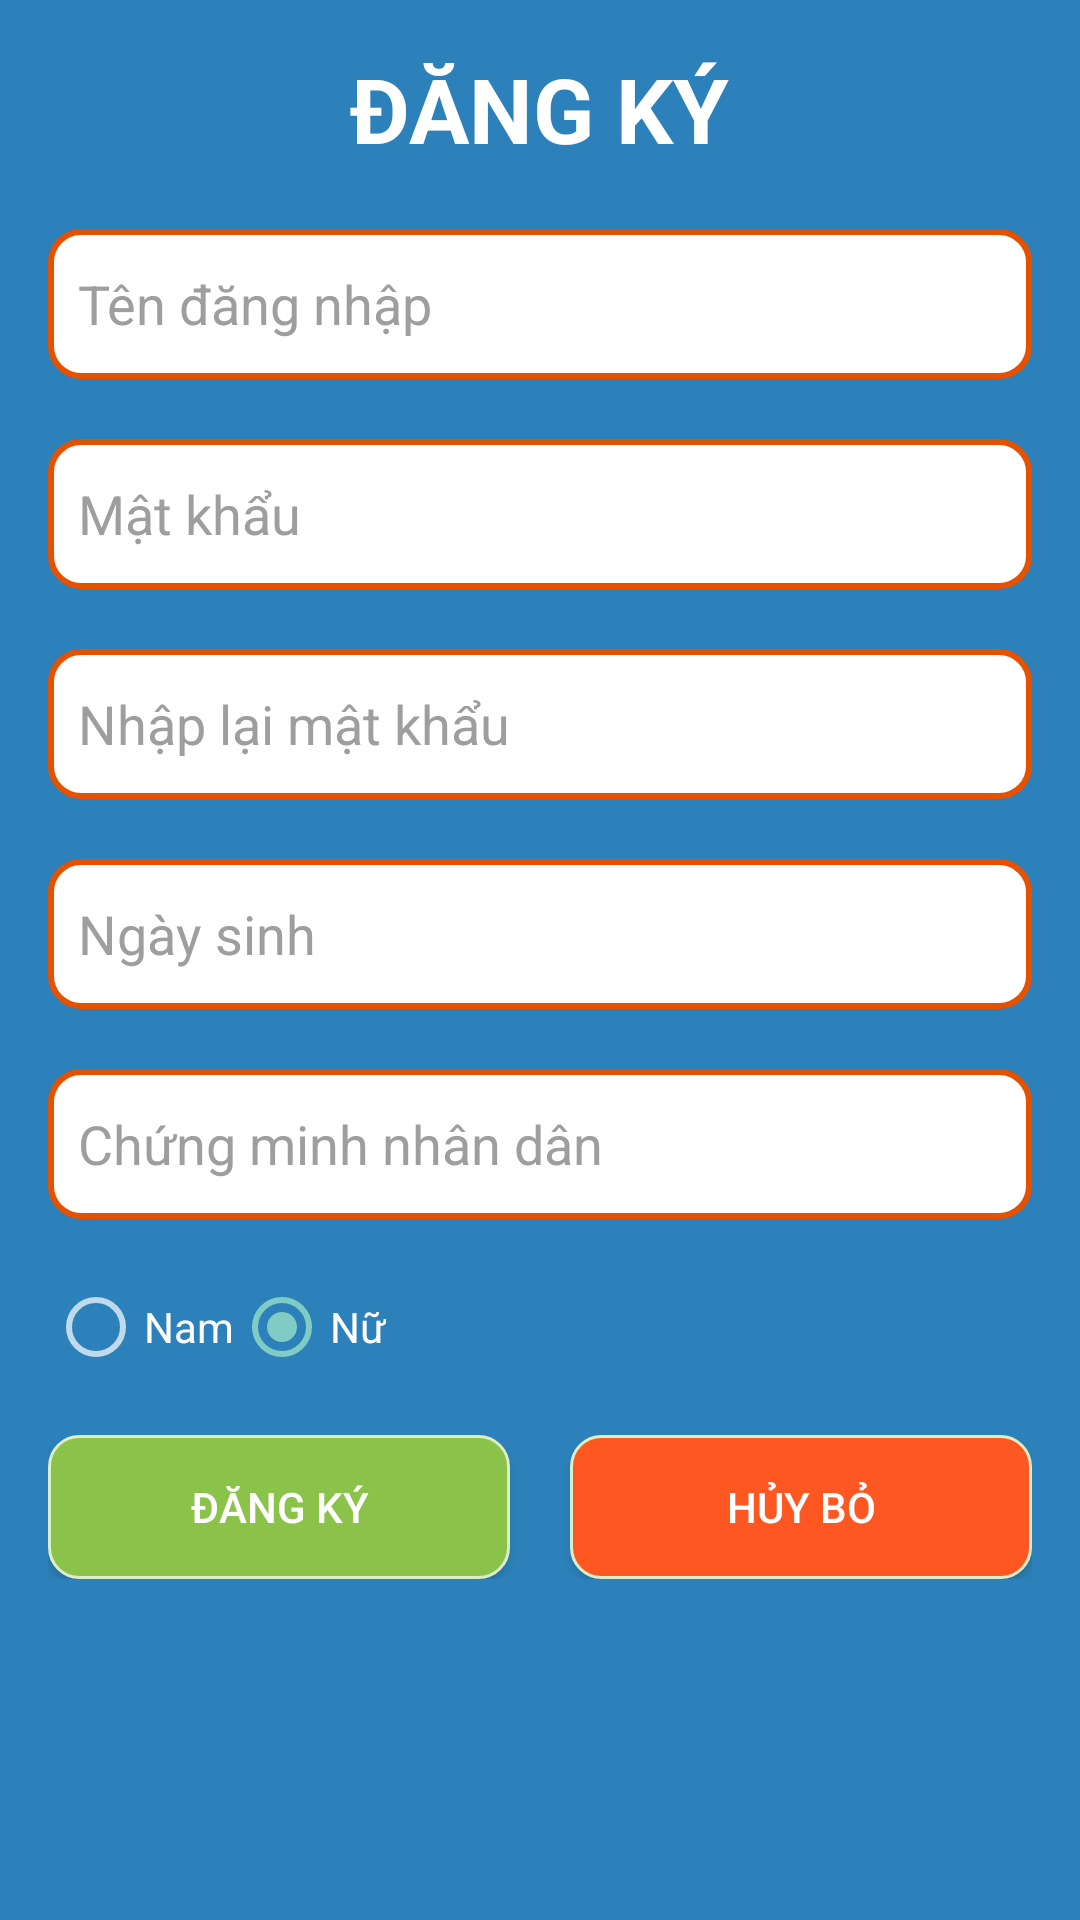

Produce the Android XML layout that renders to this screen, including the resource entries it uses.
<!-- AndroidManifest.xml: application theme Theme.AppCompat.NoActionBar -->
<!-- res/layout/activity_dang_ky.xml -->
<?xml version="1.0" encoding="utf-8"?>
<RelativeLayout xmlns:android="http://schemas.android.com/apk/res/android"
    xmlns:tools="http://schemas.android.com/tools"
    android:id="@+id/activity_dang_ky"
    android:layout_width="match_parent"
    android:layout_height="match_parent"
    android:paddingBottom="@dimen/activity_vertical_margin"
    android:paddingLeft="@dimen/activity_horizontal_margin"
    android:paddingRight="@dimen/activity_horizontal_margin"
    android:paddingTop="@dimen/activity_vertical_margin"
    android:background="@color/colorXanhDuong"
    tools:context="com.project.example.oderfood.Activity.DangKyActivity">

    <TextView
        android:id="@+id/tvdangky"
        android:layout_width="wrap_content"
        android:layout_height="wrap_content"
        android:text="@string/dangky"
        android:textColor="@color/colorTrang"
        android:textSize="@dimen/font30sp"
        android:textStyle="bold"
        android:layout_centerHorizontal="true"
        />

    <LinearLayout
        android:id="@+id/lndangky"
        android:layout_width="match_parent"
        android:layout_height="wrap_content"
        android:orientation="vertical"
        android:layout_below="@+id/tvdangky"
        android:layout_marginTop="@dimen/distance_margin_top"
        android:layout_centerVertical="true"
        >

        <EditText
            android:id="@+id/edtendangnhapDK"
            android:layout_width="match_parent"
            android:layout_height="@dimen/layout_height"
            android:background="@drawable/editext_backgroud"
            android:drawableLeft="@drawable/person"
            android:padding="@dimen/padding"
            android:drawablePadding="@dimen/padding"
            android:hint="@string/tendangnhap"
            android:textColorHint="@color/colorXam"
            android:textColor="@color/colorDen"
            android:inputType="text"
            android:maxLines="1"
            />
        <EditText
            android:id="@+id/edmatkhauDK"
            android:layout_width="match_parent"
            android:layout_height="@dimen/layout_height"
            android:background="@drawable/editext_backgroud"
            android:drawableLeft="@drawable/key"
            android:padding="@dimen/padding"
            android:layout_marginTop="20dp"
            android:drawablePadding="@dimen/padding"
            android:hint="@string/matkhau"
            android:textColorHint="@color/colorXam"
            android:textColor="@color/colorDen"
            android:inputType="textPassword"
            android:maxLines="1"
            />
        <EditText
            android:id="@+id/ednhaplaimatkhau"
            android:layout_width="match_parent"
            android:layout_height="@dimen/layout_height"
            android:background="@drawable/editext_backgroud"
            android:drawableLeft="@drawable/key"
            android:padding="@dimen/padding"
            android:layout_marginTop="@dimen/distance_margin_top"
            android:drawablePadding="@dimen/padding"
            android:hint="@string/nhaplaimatkhau"
            android:textColorHint="@color/colorXam"
            android:textColor="@color/colorDen"
            android:inputType="textPassword"
            android:maxLines="1"
            />
        <EditText
            android:id="@+id/edngaysinh"
            android:layout_width="match_parent"
            android:layout_height="@dimen/layout_height"
            android:background="@drawable/editext_backgroud"
            android:drawableLeft="@drawable/date"
            android:padding="@dimen/padding"
            android:layout_marginTop="@dimen/distance_margin_top"
            android:drawablePadding="@dimen/padding"
            android:hint="@string/ngaysinh"
            android:textColorHint="@color/colorXam"
            android:textColor="@color/colorDen"
            android:inputType="text"
            android:maxLines="1"
            />
        <EditText
            android:id="@+id/edcmnd"
            android:layout_width="match_parent"
            android:layout_height="@dimen/layout_height"
            android:background="@drawable/editext_backgroud"
            android:drawableLeft="@drawable/cmnd"
            android:padding="@dimen/padding"
            android:layout_marginTop="@dimen/distance_margin_top"
            android:drawablePadding="@dimen/padding"
            android:hint="@string/cmnd"
            android:textColorHint="@color/colorXam"
            android:textColor="@color/colorDen"
            android:inputType="numberDecimal"
            android:maxLength="10"
            android:maxLines="1"
            />
        <RadioGroup
            android:id="@+id/rggioitinh"
            android:layout_width="wrap_content"
            android:layout_height="wrap_content"
            android:orientation="horizontal"
            android:layout_marginTop="20dp"
            >
            <RadioButton
                android:id="@+id/rbNam"
                android:layout_width="wrap_content"
                android:layout_height="wrap_content"
                android:text="Nam"

                />
            <RadioButton
                android:id="@+id/rbNu"
                android:layout_width="wrap_content"
                android:layout_height="wrap_content"
                android:text="Nữ"
                android:checked="true"
                />
        </RadioGroup>

        <LinearLayout
            android:layout_width="match_parent"
            android:layout_height="wrap_content"
            android:layout_marginTop="20dp"

            >
            <Button
                android:id="@+id/btndangkyDK"
                android:layout_width="0dp"
                android:layout_height="wrap_content"
                android:layout_weight="1"
                android:text="@string/dangky"
                android:background="@drawable/btn_background"
                android:layout_marginRight="@dimen/padding"
                />
            <Button
                android:id="@+id/btnhuybo"
                android:layout_width="0dp"
                android:layout_height="wrap_content"
                android:text="@string/huybo"
                android:layout_weight="1"
                android:background="@drawable/btn_background_orange"
                android:layout_marginLeft="@dimen/padding"
                />
        </LinearLayout>




    </LinearLayout>



</RelativeLayout>
<!-- resources referenced by this layout -->
<resources>
  <color name="colorDen">#000</color>
  <color name="colorTrang">#FFF</color>
  <color name="colorXam">#9E9E9E</color>
  <color name="colorXanhDuong">#2c81ba</color>
  <dimen name="activity_horizontal_margin">16dp</dimen>
  <dimen name="activity_vertical_margin">16dp</dimen>
  <dimen name="distance_margin_top">20dp</dimen>
  <dimen name="font30sp">30sp</dimen>
  <dimen name="layout_height">50dp</dimen>
  <dimen name="padding">10dp</dimen>
  <!-- drawable btn_background (drawable) -->
  <?xml version="1.0" encoding="utf-8"?>
  <selector xmlns:android="http://schemas.android.com/apk/res/android">
  
      <item android:state_pressed="true">
          <shape
              android:shape="rectangle"
              >
              <solid android:color="#FFF"
                  />
              <stroke
                  android:width="1dp"
                  android:color="#DCEDC8" />
  
              <corners
                  android:bottomLeftRadius="10dp"
                  android:bottomRightRadius="10dp"
                  android:topLeftRadius="10dp"
                  android:topRightRadius="10dp" />
          </shape>
      </item>
      <item >
          <shape
              android:shape="rectangle">
              <solid android:color="#8BC34A"
                  />
              <stroke
                  android:width="1dp"
                  android:color="#DCEDC8" />
  
              <corners
                  android:bottomLeftRadius="10dp"
                  android:bottomRightRadius="10dp"
                  android:topLeftRadius="10dp"
                  android:topRightRadius="10dp" />
          </shape>
      </item>
  
  </selector>
  <!-- drawable btn_background_orange (drawable) -->
  <?xml version="1.0" encoding="utf-8"?>
  <selector xmlns:android="http://schemas.android.com/apk/res/android">
  
      <item android:state_pressed="true">
          <shape
              android:shape="rectangle"
              >
              <solid android:color="#FFF"
                  />
              <stroke
                  android:width="1dp"
                  android:color="#DCEDC8" />
  
              <corners
                  android:bottomLeftRadius="10dp"
                  android:bottomRightRadius="10dp"
                  android:topLeftRadius="10dp"
                  android:topRightRadius="10dp" />
          </shape>
      </item>
      <item >
          <shape
              android:shape="rectangle">
              <solid android:color="#FF5722"
                  />
              <stroke
                  android:width="1dp"
                  android:color="#DCEDC8" />
  
              <corners
                  android:bottomLeftRadius="10dp"
                  android:bottomRightRadius="10dp"
                  android:topLeftRadius="10dp"
                  android:topRightRadius="10dp" />
          </shape>
      </item>
  
  </selector>
  <!-- drawable editext_backgroud (drawable) -->
  <?xml version="1.0" encoding="utf-8"?>
  <shape xmlns:android="http://schemas.android.com/apk/res/android">
      xmlns:android="http://schemas.android.com/apk/res/android">
      <solid android:color="#ffffff">
      </solid>
      <corners android:radius="10dp"></corners>
      <stroke android:color="#E65100" android:width="2dp"></stroke>
  </shape>
  <string name="cmnd">Chứng minh nhân dân</string>
  <string name="dangky">ĐĂNG KÝ</string>
  <string name="huybo">HỦY BỎ</string>
  <string name="matkhau">Mật khẩu</string>
  <string name="ngaysinh">Ngày sinh</string>
  <string name="nhaplaimatkhau">Nhập lại mật khẩu</string>
  <string name="tendangnhap">Tên đăng nhập</string>
</resources>
